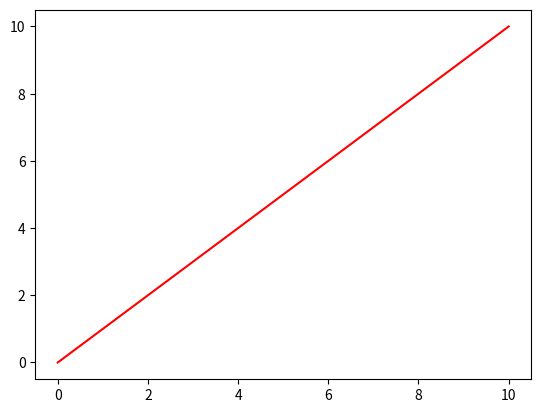

Reproduce this figure in Python.
import matplotlib.pyplot as plt
import numpy as np

a = np.linspace(0,10,100)
plt.plot(a,a,c = "red")

